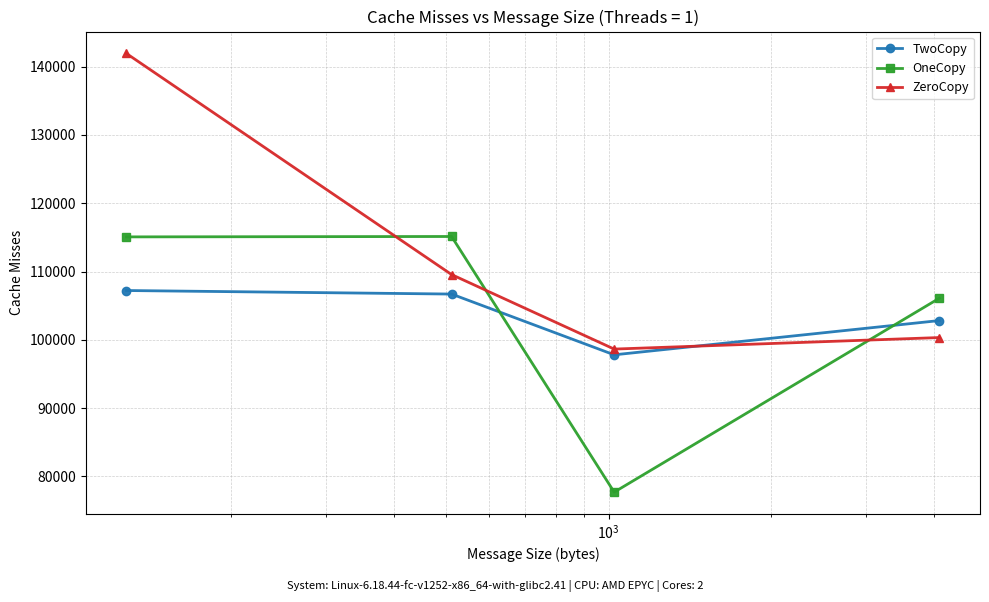
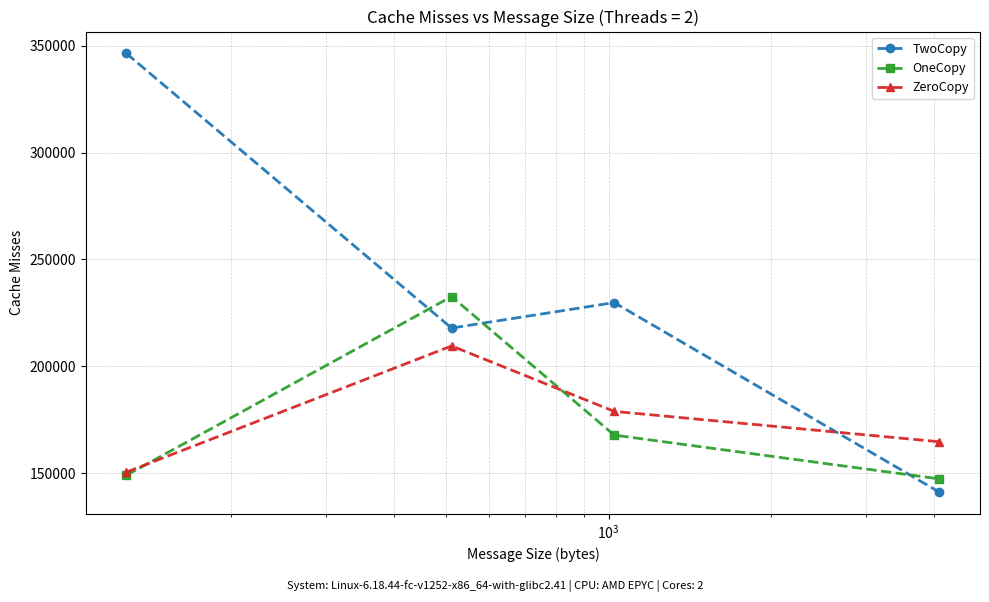
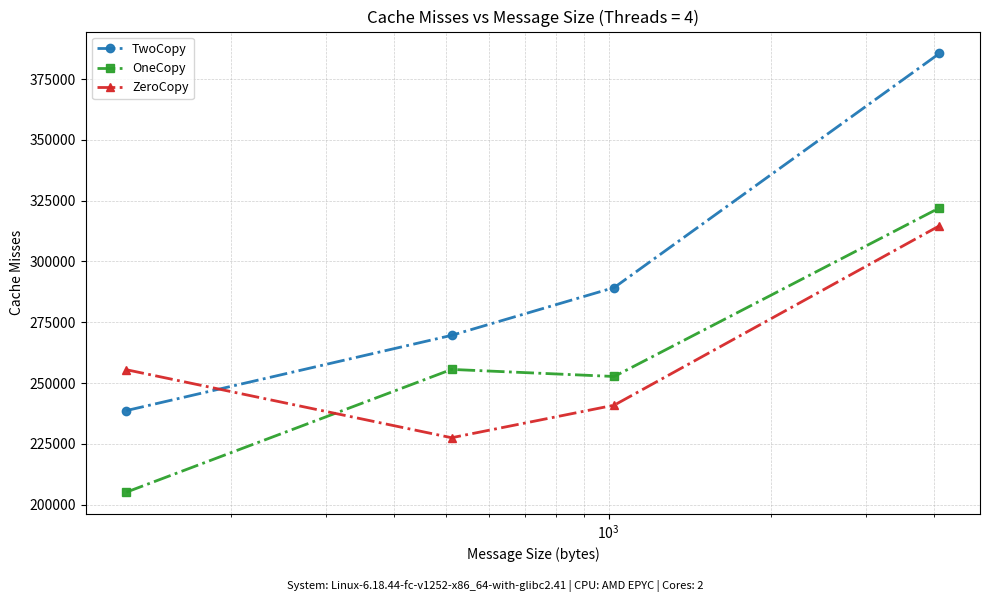
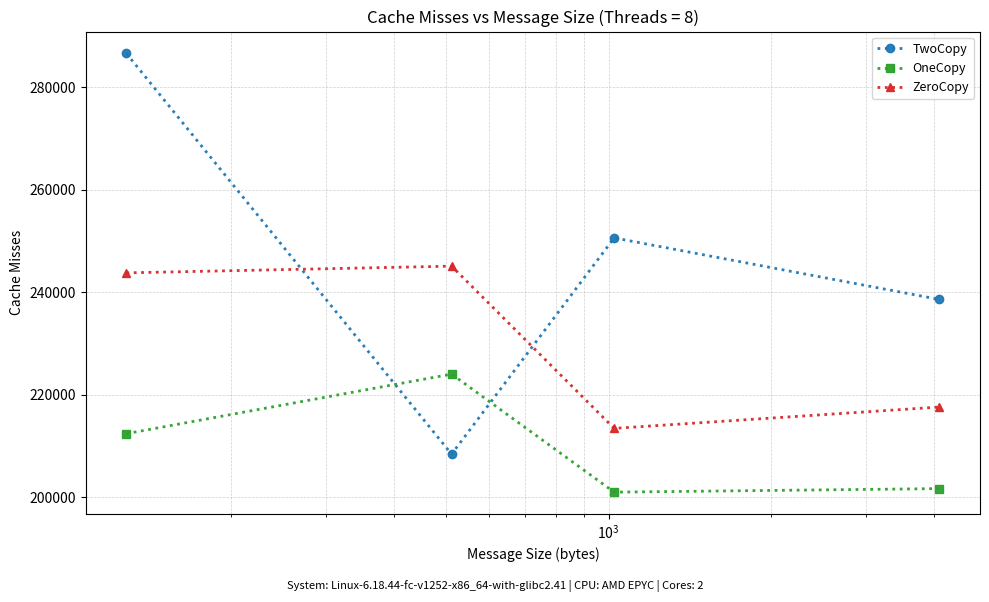

These charts were generated, in order, by the following Python code:
import os
import platform
import matplotlib.pyplot as plt

# Hardcoded data from Combined_Results.csv for all thread counts
THREAD_COUNTS = [1, 2, 4, 8]
MESSAGE_SIZES = [128, 512, 1024, 4096]
CACHE_MISSES_BY_LABEL_THREAD = {
	"TwoCopy": {
		1: [107219.0, 106700.0, 97806.0, 102821.0],
		2: [346419.0, 217883.0, 229812.0, 141078.0],
		4: [238685.0, 269616.0, 289266.0, 385535.0],
		8: [286539.0, 208377.0, 250563.0, 238552.0],
	},
	"OneCopy": {
		1: [115070.0, 115127.0, 77705.0, 106093.0],
		2: [148972.0, 232640.0, 167781.0, 147285.0],
		4: [205132.0, 255603.0, 252697.0, 322010.0],
		8: [212370.0, 223984.0, 200958.0, 201646.0],
	},
	"ZeroCopy": {
		1: [141916.0, 109552.0, 98646.0, 100333.0],
		2: [150452.0, 209518.0, 178890.0, 164661.0],
		4: [255476.0, 227507.0, 240896.0, 314653.0],
		8: [243738.0, 245050.0, 213396.0, 217562.0],
	},
}


def system_info():
	cpu_model = "Unknown CPU"
	try:
		with open("/proc/cpuinfo", "r", encoding="utf-8") as f:
			for line in f:
				if "model name" in line:
					cpu_model = line.strip().split(":", 1)[1].strip()
					break
	except OSError:
		pass
	return f"System: {platform.platform()} | CPU: {cpu_model} | Cores: {os.cpu_count()}"


labels = ["TwoCopy", "OneCopy", "ZeroCopy"]
style = {
	"TwoCopy": {"color": "#1f77b4", "marker": "o"},
	"OneCopy": {"color": "#2ca02c", "marker": "s"},
	"ZeroCopy": {"color": "#d62728", "marker": "^"},
}
thread_linestyle = {
	1: "-",
	2: "--",
	4: "-.",
	8: ":",
}

plt.figure(figsize=(10, 6))
for threads in THREAD_COUNTS:
	plt.figure(figsize=(10, 6))
	for label in labels:
		message_sizes = MESSAGE_SIZES
		cache_misses = CACHE_MISSES_BY_LABEL_THREAD[label][threads]
		plt.plot(
			message_sizes,
			cache_misses,
			label=f"{label}",
			color=style[label]["color"],
			marker=style[label]["marker"],
			linestyle=thread_linestyle[threads],
			linewidth=2.0,
			markersize=6,
			alpha=0.95,
			zorder=3,
		)

	plt.title(f"Cache Misses vs Message Size (Threads = {threads})")
	plt.xlabel("Message Size (bytes)")
	plt.ylabel("Cache Misses")
	plt.xscale("log")
	plt.grid(True, which="both", linestyle="--", linewidth=0.5, alpha=0.6)
	plt.legend(loc="best", frameon=True, fontsize=9)
	plt.figtext(0.5, 0.01, system_info(), ha="center", fontsize=8)
	plt.tight_layout(rect=[0, 0.03, 1, 1])
	plt.savefig(f"Cache_Misses_vs_Message_Size_T{threads}.png")
	plt.close()
